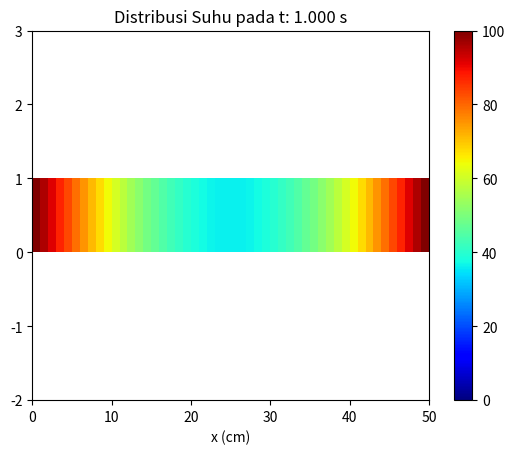

The matplotlib source for this figure:
import numpy as np
import matplotlib.pyplot as plt

# Mendefinisikan Variabel
a = 110  # Koefisien Difusivitas Termal [m^2/s]
panjang = 50  # Panjang plat [m]
waktu = 1  # Waktu simulasi [s]
node = 50  # Jumlah titik grid

dx = panjang / node  # Jarak antar titik grid [m]
dt = 0.5 * dx**2 / a  # Ukuran waktu simulasi [s]
t_n = int(waktu / dt)  # Jumlah iterasi simulasi
u = np.zeros(node) + 20  # Suhu awal plat [degC]

# Kondisi Batas
u[0] = 100  # Suhu ujung kiri plat [degC]
u[-1] = 100  # Suhu ujung kanan plat [degC]

# Visualisasi
fig, ax = plt.subplots()
ax.set_xlabel("x (cm)")
pcm = ax.pcolormesh([u], cmap=plt.cm.jet, vmin=0, vmax=100)  # Plot distribusi suhu
plt.colorbar(pcm, ax=ax)
ax.set_ylim([-2, 3])  # Batas skala y

w = u.copy()  # Menyalin data suhu untuk perhitungan
counter = 0.0  # Inisialisasi counter waktu simulasi

# Simulasi
while counter < waktu:
    w = u.copy()  # Menyalin data suhu untuk perhitungan
    for i in range(1, node-1):  # Melooping setiap titik grid kecuali batas
        u[i] = (dt * a * (w[i-1] - 2*w[i] + w[i+1]) / dx**2) + w[i]  # Perhitungan suhu baru

    print("t: {:.3f} s, Suhu rata-rata: {:.2f} Celcius".format(counter, np.mean(u)))
    
    # Memperbarui plot
    pcm.set_array([u])
    ax.set_title("Distribusi Suhu pada t: {:.3f} s".format(counter))
    counter += dt  # Menambah waktu simulasi
    plt.pause(0.01)  # Menunda plot untuk animasi

plt.show()
